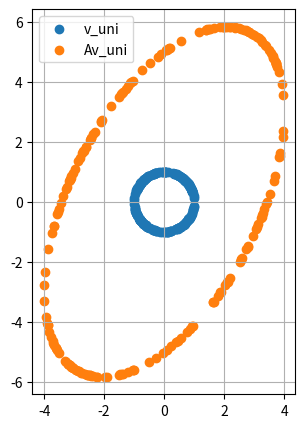

Write the Python code that produced this figure.
import numpy as np
import matplotlib.pyplot as plt

A = np.array([[4, 0], [3, 5]])
A_inv = 0.05 * np.array([[5, 0], [-3, 4]]) 
# H = np.transpose(A) @ A
# # H2 = A @ np.transpose(A)
#
# print(np.linalg.eig(H))
#
# print(1 / np.sqrt(2))
# print("============")
# v = np.array([1/np.sqrt(2), 1/np.sqrt(2)])
# v2 = np.array([1/np.sqrt(2), -1/np.sqrt(2)])
# print(A @ v2)

# Nuestra Matriz
V = np.random.rand(2, 200) - 0.5 # circunferencia unitaria
V_uni = V / np.linalg.norm(V, axis=0)
AV_uni = A @ V_uni
A_invV_uni = A_inv @ V_uni
print(np.linalg.svd(A_inv))

## Genero data para poder hacer el gráfico en TiKz
## -----------------------------------------------
# np.savetxt(
#     f"../../ejercicios-5/dataFiles/7-ej-data/item-circulo.data",
#     np.transpose([V_uni[0], V_uni[1]]),
#     fmt="%.10e",
#     header="circulo y producto por matriz",
#     comments="# SVD circulo unitario",
# )
#
# np.savetxt( # matriz A
#     f"../../ejercicios-5/dataFiles/7-ej-data/item-matrizDotCirculo.data",
#     np.transpose([AV_uni[0], AV_uni[1]]),
#     fmt="%.10e",
#     header="circulo y producto por matriz",
#     comments="# SVD Matriz por circulo unitario",
# )
# np.savetxt( # matriz A inversa
#     f"../../ejercicios-5/dataFiles/7-ej-data/item-matrizInvDotCirculo.data",
#     np.transpose([A_invV_uni[0], A_invV_uni[1]]),
#     fmt="%.10e",
#     header="circulo y producto por matriz inversa",
#     comments="# SVD Matriz inversa por circulo unitario",
# )
## -----------------------------------------------

# Ploteo dos figuras, una para radio 1 y otra para radio 3
fig, (ax1) = plt.subplots(1, 1, figsize=(12, 5))
ax1.scatter(V_uni[0], V_uni[1], label="v_uni")
ax1.scatter(AV_uni[0], AV_uni[1], label="Av_uni")
ax1.legend()
ax1.grid()
ax1.set_aspect("equal")  # aspect ratio para que se vea cuadradito
plt.show()
